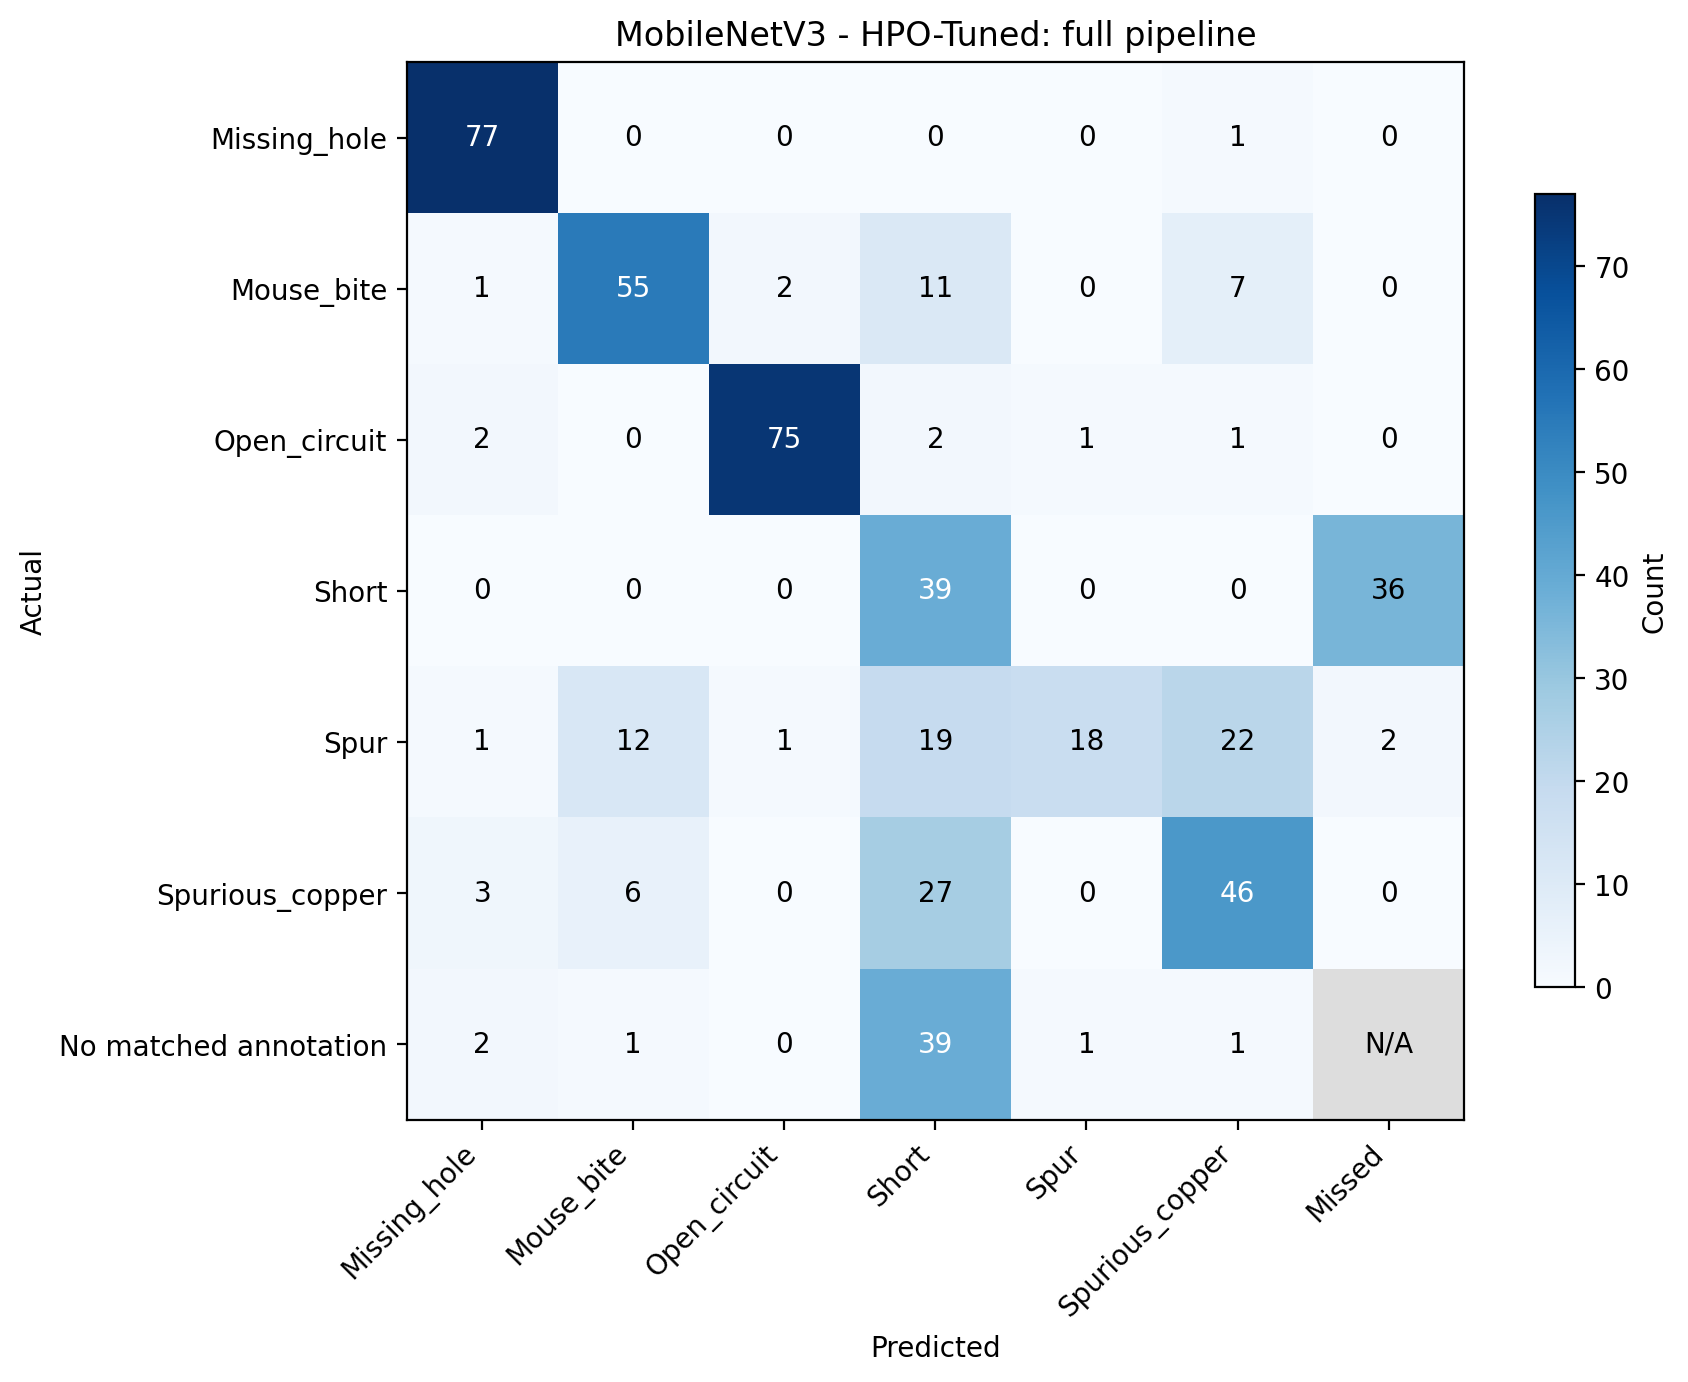

The file beside this chart, header and first rows:
Actual, Missing_hole, Mouse_bite, Open_circuit, Short, Spur, Spurious_copper, Missed
Missing_hole, 77.0, 0.0, 0.0, 0.0, 0.0, 1.0, 0.0
Mouse_bite, 1.0, 55.0, 2.0, 11.0, 0.0, 7.0, 0.0
Open_circuit, 2.0, 0.0, 75.0, 2.0, 1.0, 1.0, 0.0
Short, 0.0, 0.0, 0.0, 39.0, 0.0, 0.0, 36.0
Spur, 1.0, 12.0, 1.0, 19.0, 18.0, 22.0, 2.0
Spurious_copper, 3.0, 6.0, 0.0, 27.0, 0.0, 46.0, 0.0
No matched annotation, 2.0, 1.0, 0.0, 39.0, 1.0, 1.0, 
